Run: headless pygame with SDL's dummy video driver; simulated clock (each Clock.tick advances the game by its frame time, no real sleeping); random seed 0; keys injected as events and as key.get_pressed() state; no mouse input.
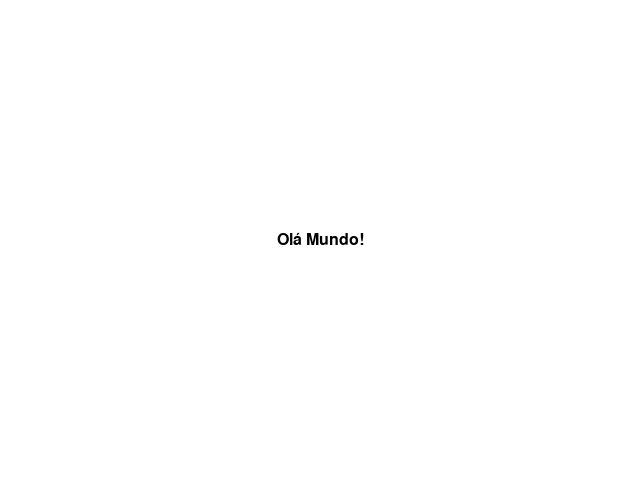
Frame 1 of 4 · flips 1–60 · no input
Frame 2 of 4 · flips 61–180 · tapped SPACE, RETURN · held RIGHT (→), D · screen unchanged from frame 1, image omitted
Frame 3 of 4 · flips 181–300 · held DOWN (↓), S · screen unchanged from frame 2, image omitted
Frame 4 of 4 · flips 301–420 · held LEFT (←), A, UP (↑), W · screen unchanged from frame 3, image omitted

The pygame program that drew these frames:

# Exemplo de criação e exibição de texto
import pygame

pygame.init()
screen = pygame.display.set_mode((640, 480))
clock = pygame.time.Clock()

# Criando o objeto Font. O primeiro argumento é uma string que indica a fonte a ser utilizada.
# O valor None faz com que o pygame use sua fonte padrão. O segundo argumento indica o tamanho da fonte.
font = pygame.font.Font(None, 24)
# Define o texto e cria sua superfície. O segundo argumento indica o uso ou não de anti-aliasing.
# O terceiro argumento indica a cor do texto.
surface_texto = font.render(f"Olá Mundo!", True, 'black')

while True:
  for event in pygame.event.get():
    if event.type == pygame.QUIT:
      pygame.quit()
  
  # Calcula posição do texto de forma que ele fique centralizado na janela
  x = (640 // 2) - surface_texto.get_width() // 2
  y = (480 // 2) - surface_texto.get_height() // 2

  screen.fill((255, 255, 255)) # apaga o quadro atual
  
  # Desenha o texto na posição x, y
  screen.blit(surface_texto, (x, y))
  pygame.display.flip() # Desenha o quadro atual na tela
  clock.tick(60)
